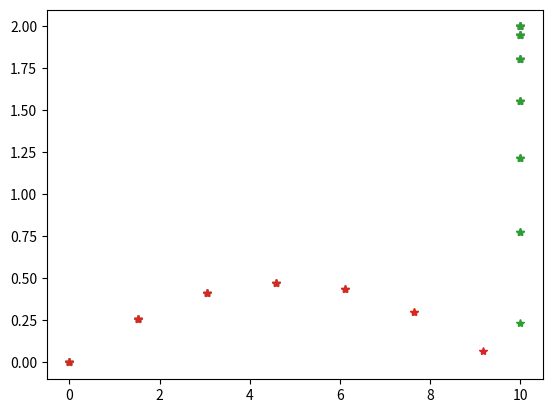

Python code for this plot:
# -*- coding: utf-8 -*-
"""
Created on Wed Mar 14 12:32:29 2018

@author: guill
"""
from math import *
from numpy import *
import matplotlib.pyplot as plt



def pikachu(t):#creation de la fonction position de pikachu selon y en fonction du temp
    y=-0.5*9.81*t*t+2
    return(y)

def pokeball(t): #fonction de la position de la pokeball selon x en fonction du temps
    y=-0.5*9.81*t*t+15.6*sin(11.3*pi/180)*t
    return(y)

def pokeball1(t): # fonction de la pokeball en y selon le temps
    y=15.6*cos(11.3*pi/180)*t
    return(y)
    
l=[1/10+1/10*(i-1) for i in range (0,20)] # creation de la liste des temps ici tout les 0.1s


k=0  # initialisation du parametre k
Ly=[]# on cree des liste pour stocker les differente valeur calculer 
Lx=[]# en effet cela permet de tracer le graphique en fonction des coordonne y(t) et x(t)
Ly1=[]#pour la pokeball et pikachu
Lx1=[]
while pikachu(l[k])>=0: # boucle while pour calculer les differentes valeur des positions de pikachu et pokeball 
    y=pikachu(l[k]) #calcule des x(t) et y(t) de la pokeball et pikachu
    x=10
    y1=pokeball1(l[k])
    x1=pokeball(l[k])
    Ly.append(y) # ajout des valeur au liste respective
    Lx.append(x)
    Ly1.append(y1)
    Lx1.append(x1)
    k=k+1
    M, =plt.plot(Lx,Ly,'*')# affichage de la valeur sur le graphique
    P, =plt.plot(Ly1,Lx1,'*')
    plt.pause(1) # pause pour voir l'evolution
    plt.draw()
plt.show() #on le montre a la fin


    
    
    